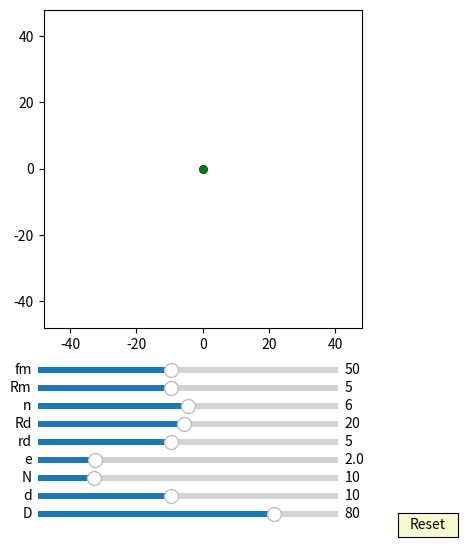

Reproduce this figure in Python.
import numpy as np
import matplotlib.pyplot as plt
import matplotlib.animation as animation
from matplotlib.widgets import Slider, Button

fig, ax = plt.subplots(figsize=(6,6))
plt.subplots_adjust(left=0.15, bottom=0.35)

ax.set_aspect('equal')
plt.xlim(-1.2*40,1.2*40)
plt.ylim(-1.2*40,1.2*40)
#plt.grid()
t = np.linspace(0, 2*np.pi, 4000)
delta = 1


## draw pin
num_pins = 61
pins = [ax.plot([], [], 'k-')[0] for n in range(num_pins)]
def draw_pin_init():
    for p in pins:
        p.set_data([0], [0])

def pin_update(n,d,D):
    for i in range(int(n)):    
        x = (d/2*np.sin(t)+ D/2*np.cos(2*i*np.pi/n))
        y = (d/2*np.cos(t) + D/2*np.sin(2*i*np.pi/n))
        pins[i].set_data(x,y)
 

## draw inner_pin
num_inner_pins = 10
inner_pins = [ax.plot([], [], 'g-')[0] for n in range(num_inner_pins)]
def draw_inner_pin_init():
    for p in inner_pins:
        p.set_data([0], [0])

def inner_pin_update(n,N,rd,Rd,phi):
    for i in range(int(n)):    
        x = (rd*np.sin(t)+ Rd*np.cos(2*i*np.pi/n))*np.cos(-phi/(N-1)+ 3*np.pi/(N-1)-np.pi/3) - (rd*np.cos(t) + Rd*np.sin(2*i*np.pi/n))*np.sin(-phi/(N-1)+ 3*np.pi/(N-1)-np.pi/3)
        y = (rd*np.sin(t)+ Rd*np.cos(2*i*np.pi/n))*np.sin(-phi/(N-1)+ 3*np.pi/(N-1)-np.pi/3) + (rd*np.cos(t) + Rd*np.sin(2*i*np.pi/n))*np.cos(-phi/(N-1)+ 3*np.pi/(N-1)-np.pi/3)
        inner_pins[i].set_data(x,y)


## draw drive_pin
d0, = ax.plot([0], [0],'k-', lw=2)
def drive_pin_update(r):
    x = r*np.sin(t)
    y = r*np.cos(t)
    d0.set_data([x], [y])


#inner circleA:
num_inner_circlesA = 10
inner_circlesA = [ax.plot([], [], 'r-')[0] for n in range(num_inner_circlesA)]
def draw_inner_circleA_init():
    for p in inner_circlesA:
        p.set_data([0], [0])

def update_inner_circleA(e,n,N,rd,Rd, phi):
    for i in range(int(n)):
        x = ((rd+e)*np.cos(t)+Rd*np.cos(2*i*np.pi/n))*np.cos(-phi/(N-1)+ 3*np.pi/(N-1)-np.pi/3) - ((rd+e)*np.sin(t)+Rd*np.sin(2*i*np.pi/n))*np.sin(-phi/(N-1)+ 3*np.pi/(N-1)-np.pi/3) + e*np.cos(phi)
        y = ((rd+e)*np.cos(t)+Rd*np.cos(2*i*np.pi/n))*np.sin(-phi/(N-1)+ 3*np.pi/(N-1)-np.pi/3) + ((rd+e)*np.sin(t)+Rd*np.sin(2*i*np.pi/n))*np.cos(-phi/(N-1)+ 3*np.pi/(N-1)-np.pi/3) + e*np.sin(phi)        
        inner_circlesA[i].set_data(x,y)

#inner circleB:
num_inner_circlesB = 10
inner_circlesB = [ax.plot([], [], 'b-')[0] for n in range(num_inner_circlesB)]
def draw_inner_circleB_init():
    for p in inner_circlesB:
        p.set_data([0], [0])

def update_inner_circleB(e,n,N,rd,Rd, phi):  
    for i in range(int(n)):
        x = ((rd+e)*np.cos(t)+Rd*np.cos(2*i*np.pi/n))*np.cos(-phi/(N-1)+ 3*np.pi/(N-1) - np.pi/(3)) - ((rd+e)*np.sin(t)+Rd*np.sin(2*i*np.pi/n))*np.sin(-phi/(N-1)+ 3*np.pi/(N-1)- np.pi/(3)) - e*np.cos(phi-np.pi/3)
        y = ((rd+e)*np.cos(t)+Rd*np.cos(2*i*np.pi/n))*np.sin(-phi/(N-1)+ 3*np.pi/(N-1)- np.pi/(3)) + ((rd+e)*np.sin(t)+Rd*np.sin(2*i*np.pi/n))*np.cos(-phi/(N-1)+ 3*np.pi/(N-1)- np.pi/(3)) - e*np.sin(phi-np.pi/3)
        inner_circlesB[i].set_data(x,y)


#inner circleC:
num_inner_circlesC = 10
inner_circlesC = [ax.plot([], [], 'g-')[0] for n in range(num_inner_circlesC)]
def draw_inner_circleC_init():
    for p in inner_circlesC:
        p.set_data([0], [0])

def update_inner_circleC(e,n,N,rd,Rd, phi):
    for i in range(int(n)):
        x = ((rd+e)*np.cos(t)+Rd*np.cos(2*i*np.pi/n))*np.cos(-phi/(N-1) + 3*np.pi/(N-1) - np.pi/(3)) - ((rd+e)*np.sin(t)+Rd*np.sin(2*i*np.pi/n))*np.sin(-phi/(N-1) + 3*np.pi/(N-1)- np.pi/(3)) - e*np.cos(phi+np.pi/3)
        y = ((rd+e)*np.cos(t)+Rd*np.cos(2*i*np.pi/n))*np.sin(-phi/(N-1) + 3*np.pi/(N-1)- np.pi/(3)) + ((rd+e)*np.sin(t)+Rd*np.sin(2*i*np.pi/n))*np.cos(-phi/(N-1) + 3*np.pi/(N-1)- np.pi/(3)) - e*np.sin(phi+np.pi/3)
        inner_circlesC[i].set_data(x,y)


##inner pinA:
inner_pinA, = ax.plot([0],[0],'r-')
dotA, = ax.plot([0],[0], 'ro', ms=5)
def update_inner_pinA(e,Rm, phi):
    x = (Rm+e)*np.cos(t)+e*np.cos(phi)
    y = (Rm+e)*np.sin(t)+e*np.sin(phi)
    inner_pinA.set_data([x], [y])
    
    x1 = (Rm+e)*np.cos(phi)+e*np.cos(phi)
    y1 = (Rm+e)*np.sin(phi)+e*np.sin(phi)
    dotA.set_data([x1], [y1])

##inner pinB:
inner_pinB, = ax.plot([0],[0],'b-')
dotB, = ax.plot([0],[0], 'bo', ms=5)

def update_inner_pinB(e,Rm, phi):
    x = (Rm+e)*np.cos(t)-e*np.cos(phi-np.pi/3)
    y = (Rm+e)*np.sin(t)-e*np.sin(phi-np.pi/3)
    inner_pinB.set_data([x], [y])
    
    x1 = (Rm+e)*np.cos(phi+2*np.pi/3)-e*np.cos(phi-np.pi/3)
    y1 = (Rm+e)*np.sin(phi+2*np.pi/3)-e*np.sin(phi-np.pi/3)
    dotB.set_data([x1], [y1])

##inner pinC:
inner_pinC, = ax.plot([0],[0],'g-')
dotC, = ax.plot([0],[0], 'go', ms=5)

def update_inner_pinC(e,Rm, phi):
    x = (Rm+e)*np.cos(t)-e*np.cos(phi+np.pi/3)
    y = (Rm+e)*np.sin(t)-e*np.sin(phi+np.pi/3)
    inner_pinC.set_data([x], [y])
    
    x1 = (Rm+e)*np.cos(phi-2*np.pi/3)-e*np.cos(phi+np.pi/3)
    y1 = (Rm+e)*np.sin(phi-2*np.pi/3)-e*np.sin(phi+np.pi/3)
    dotC.set_data([x1], [y1])


##ehypocycloidA:
ehypocycloidA, = ax.plot([0], [0],'r-')
edotA, = ax.plot([0],[0], 'ro', ms=5)
def update_ehypocycloidA(e,n,D,d, phis):
    RD=D/2
    rd=d/2
    rc = (n-1)*(RD/n)
    rm = (RD/n)
    xa = (rc+rm)*np.cos(t)-e*np.cos((rc+rm)/rm*t)
    ya = (rc+rm)*np.sin(t)-e*np.sin((rc+rm)/rm*t)

    dxa = (rc+rm)*(-np.sin(t)+(e/rm)*np.sin((rc+rm)/rm*t))
    dya = (rc+rm)*(np.cos(t)-(e/rm)*np.cos((rc+rm)/rm*t))

    x = (xa + rd/np.sqrt(dxa**2 + dya**2)*(-dya))*np.cos(-phis/(n-1))-(ya + rd/np.sqrt(dxa**2 + dya**2)*dxa)*np.sin(-phis/(n-1))  + e*np.cos(phis)
    y = (xa + rd/np.sqrt(dxa**2 + dya**2)*(-dya))*np.sin(-phis/(n-1))+(ya + rd/np.sqrt(dxa**2 + dya**2)*dxa)*np.cos(-phis/(n-1))  + e*np.sin(phis)
    ehypocycloidA.set_data([x], [y])
    edotA.set_data([x[0]], [y[0]])


##ehypocycloidB:
ehypocycloidB, = ax.plot([0],[0],'b-')
edotB, = ax.plot([0],[0], 'bo', ms=5)

def update_ehypocycloidB(e,n,D,d, phis):
    RD=D/2
    rd=d/2
    rc = (n-1)*(RD/n)
    rm = (RD/n)
    xa = (rc+rm)*np.cos(t)+e*np.cos((rc+rm)/rm*t)
    ya = (rc+rm)*np.sin(t)+e*np.sin((rc+rm)/rm*t)

    dxa = (rc+rm)*(-np.sin(t)-(e/rm)*np.sin((rc+rm)/rm*t))
    dya = (rc+rm)*(np.cos(t)+(e/rm)*np.cos((rc+rm)/rm*t))

    x = (xa + rd/np.sqrt(dxa**2 + dya**2)*(-dya))*np.cos(-phis/(n-1) + np.pi/3/(n-1))-(ya + rd/np.sqrt(dxa**2 + dya**2)*dxa)*np.sin(-phis/(n-1) + np.pi/3/(n-1))  - e*np.cos(phis-np.pi/3)
    y = (xa + rd/np.sqrt(dxa**2 + dya**2)*(-dya))*np.sin(-phis/(n-1) + np.pi/3/(n-1))+(ya + rd/np.sqrt(dxa**2 + dya**2)*dxa)*np.cos(-phis/(n-1) + np.pi/3/(n-1))  - e*np.sin(phis-np.pi/3)
    ehypocycloidB.set_data([x], [y])

    edotB.set_data([x[0]], [y[0]])


##ehypocycloidC:
ehypocycloidC, = ax.plot([0],[0],'g-')
edotC, = ax.plot([0],[0], 'go', ms=5)
def update_ehypocycloidC(e,n,D,d, phis):
    RD=D/2
    rd=d/2
    rc = (n-1)*(RD/n)
    rm = (RD/n)
    xa = (rc+rm)*np.cos(t)+e*np.cos((rc+rm)/rm*t)
    ya = (rc+rm)*np.sin(t)+e*np.sin((rc+rm)/rm*t)

    dxa = (rc+rm)*(-np.sin(t)-(e/rm)*np.sin((rc+rm)/rm*t))
    dya = (rc+rm)*(np.cos(t)+(e/rm)*np.cos((rc+rm)/rm*t))

    x = (xa + rd/np.sqrt(dxa**2 + dya**2)*(-dya))*np.cos(-phis/(n-1) - np.pi/3/(n-1))-(ya + rd/np.sqrt(dxa**2 + dya**2)*dxa)*np.sin(-phis/(n-1) - np.pi/3/(n-1))  - e*np.cos(phis+np.pi/3)
    y = (xa + rd/np.sqrt(dxa**2 + dya**2)*(-dya))*np.sin(-phis/(n-1) - np.pi/3/(n-1))+(ya + rd/np.sqrt(dxa**2 + dya**2)*dxa)*np.cos(-phis/(n-1) - np.pi/3/(n-1))  - e*np.sin(phis+np.pi/3)
    ehypocycloidC.set_data([x], [y])

    edotC.set_data([x[0]], [y[0]])


axcolor = 'lightgoldenrodyellow'

ax_fm = plt.axes([0.25, 0.27, 0.5, 0.02], facecolor=axcolor)
ax_Rm = plt.axes([0.25, 0.24, 0.5, 0.02], facecolor=axcolor)
ax_n = plt.axes([0.25, 0.21, 0.5, 0.02], facecolor=axcolor)
ax_Rd = plt.axes([0.25, 0.18, 0.5, 0.02], facecolor=axcolor)
ax_rd = plt.axes([0.25, 0.15, 0.5, 0.02], facecolor=axcolor)
ax_e = plt.axes([0.25, 0.12, 0.5, 0.02], facecolor=axcolor)
ax_N = plt.axes([0.25, 0.09, 0.5, 0.02], facecolor=axcolor)
ax_d = plt.axes([0.25, 0.06, 0.5, 0.02], facecolor=axcolor)
ax_D = plt.axes([0.25, 0.03, 0.5, 0.02], facecolor=axcolor)

sli_fm = Slider(ax_fm, 'fm', 10, 100, valinit=50, valstep=delta)
sli_Rm = Slider(ax_Rm, 'Rm', 1, 10, valinit=5, valstep=delta)
sli_n = Slider(ax_n, 'n', 2, 10, valinit=6, valstep=delta)
sli_Rd = Slider(ax_Rd, 'Rd', 1, 40, valinit=20, valstep=delta)
sli_rd = Slider(ax_rd, 'rd', 1, 10, valinit=5, valstep=delta)
sli_e = Slider(ax_e, 'e', 0.1, 10, valinit=2, valstep=delta/10)
sli_N = Slider(ax_N, 'N', 3, 40, valinit=10, valstep=delta)
sli_d = Slider(ax_d, 'd', 2, 20, valinit=10,valstep=delta)
sli_D = Slider(ax_D, 'D', 5, 100, valinit=80,valstep=delta)

def update(val):
    sfm = sli_Rm.val
    sRm = sli_Rm.val
    sRd = sli_Rd.val
    sn = sli_n.val
    srd = sli_rd.val    
    se = sli_e.val
    sN = sli_N.val
    sd = sli_d.val
    sD = sli_D.val
    ax.set_xlim(-1.2*0.5*sD,1.2*0.5*sD)
    ax.set_ylim(-1.2*0.5*sD,1.2*0.5*sD)



sli_fm.on_changed(update)
sli_Rm.on_changed(update)
sli_Rd.on_changed(update)
sli_n.on_changed(update)
sli_rd.on_changed(update)
sli_e.on_changed(update)
sli_N.on_changed(update)
sli_d.on_changed(update)
sli_D.on_changed(update)

resetax = plt.axes([0.85, 0.001, 0.1, 0.04])
button = Button(resetax, 'Reset', color=axcolor, hovercolor='0.975')

def reset(event):
    sli_fm.reset()    
    sli_Rm.reset()
    sli_n.reset()
    sli_rd.reset()
    sli_Rd.reset()    
    sli_e.reset()
    sli_N.reset()
    sli_d.reset()
    sli_D.reset()

button.on_clicked(reset)

def animate(frame):
    sfm = sli_fm.val
    sRm = sli_Rm.val
    sRd = sli_Rd.val
    sn = sli_n.val
    srd = sli_rd.val    
    se = sli_e.val
    sN = sli_N.val
    sd = sli_d.val
    sD = sli_D.val
    frame = frame+1
    phi = 2*np.pi*frame/sfm

    draw_pin_init()
    draw_inner_pin_init()
    draw_inner_circleA_init()
    draw_inner_circleB_init()
    draw_inner_circleC_init()
    pin_update(sN,sd,sD)

    update_inner_pinA(se,sRm, phi)
    update_inner_pinB(se,sRm, phi)
    update_inner_pinC(se,sRm, phi)

    inner_pin_update(sn,sN,srd,sRd,phi)    

    drive_pin_update(sRm)
    update_inner_circleA(se,sn,sN,srd,sRd, phi)
    update_inner_circleB(se,sn,sN,srd,sRd, phi)
    update_inner_circleC(se,sn,sN,srd,sRd, phi)    

    update_ehypocycloidA(se,sN,sD,sd, phi)
    update_ehypocycloidB(se,sN,sD,sd, phi)
    update_ehypocycloidC(se,sN,sD,sd, phi)

    fig.canvas.draw_idle()

ani = animation.FuncAnimation(fig, animate,frames=sli_fm.val*(sli_N.val-1), interval=150)
dpi=100
plt.show()
